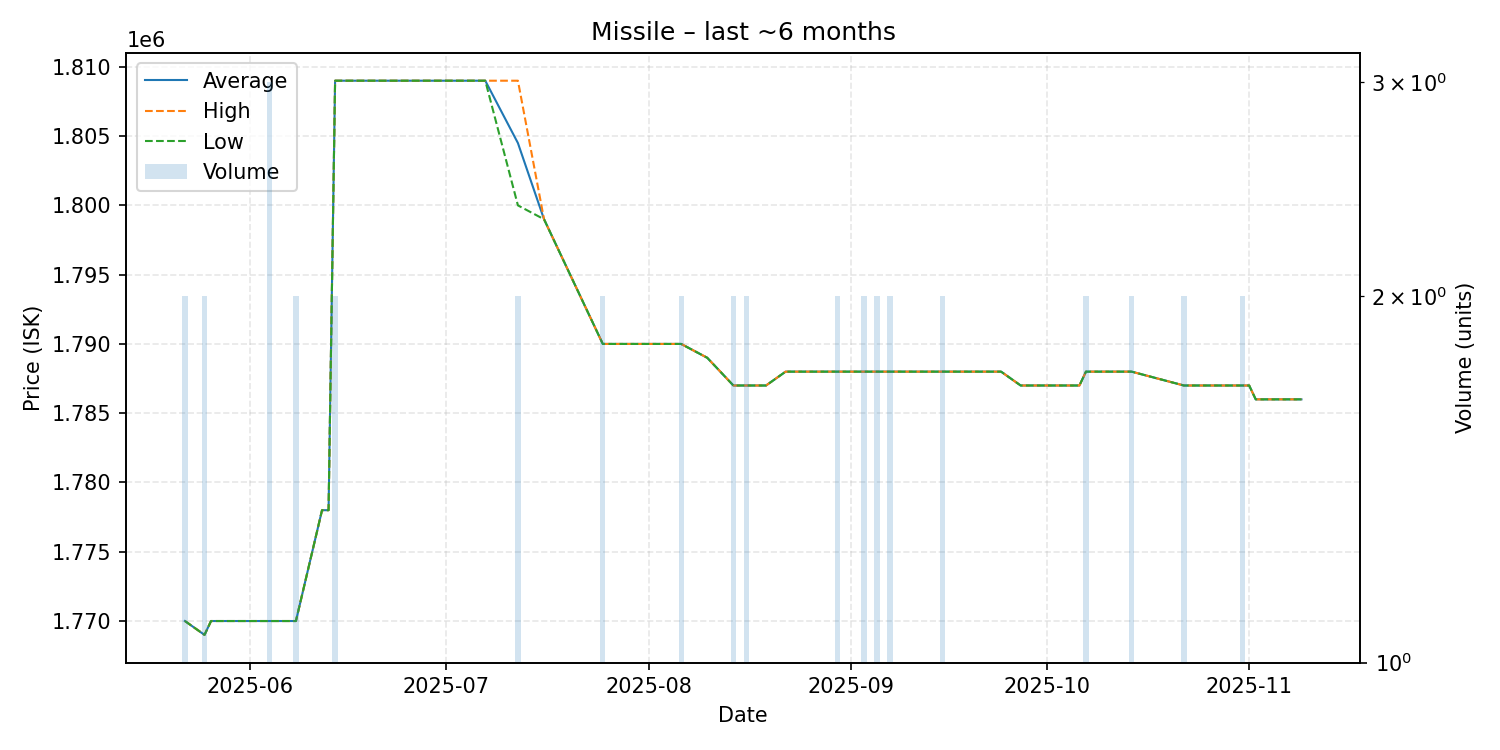

Values plotted in this chart, from the file beside it:
date, average, highest, lowest, order_count, volume
2025-05-22, 1770000, 1770000, 1770000, 2, 2
2025-05-25, 1769000, 1769000, 1769000, 2, 2
2025-05-26, 1770000, 1770000, 1770000, 1, 1
2025-05-30, 1770000, 1770000, 1770000, 1, 1
2025-05-31, 1770000, 1770000, 1770000, 1, 1
2025-06-01, 1770000, 1770000, 1770000, 1, 1
2025-06-04, 1770000, 1770000, 1770000, 2, 3
2025-06-06, 1770000, 1770000, 1770000, 1, 1
2025-06-07, 1770000, 1770000, 1770000, 1, 1
2025-06-08, 1770000, 1770000, 1770000, 2, 2
2025-06-12, 1778000, 1778000, 1778000, 1, 1
2025-06-13, 1778000, 1778000, 1778000, 1, 1
2025-06-14, 1809000, 1809000, 1809000, 2, 2
2025-06-17, 1809000, 1809000, 1809000, 1, 1
2025-06-20, 1809000, 1809000, 1809000, 1, 1
2025-07-04, 1809000, 1809000, 1809000, 1, 1
2025-07-06, 1809000, 1809000, 1809000, 1, 1
2025-07-07, 1809000, 1809000, 1809000, 1, 1
2025-07-12, 1804500, 1809000, 1800000, 2, 2
2025-07-16, 1799000, 1799000, 1799000, 1, 1
2025-07-25, 1790000, 1790000, 1790000, 1, 2
2025-08-06, 1790000, 1790000, 1790000, 2, 2
2025-08-10, 1789000, 1789000, 1789000, 1, 1
2025-08-14, 1787000, 1787000, 1787000, 2, 2
2025-08-16, 1787000, 1787000, 1787000, 2, 2
2025-08-17, 1787000, 1787000, 1787000, 1, 1
2025-08-19, 1787000, 1787000, 1787000, 1, 1
2025-08-22, 1788000, 1788000, 1788000, 1, 1
2025-08-28, 1788000, 1788000, 1788000, 1, 1
2025-08-30, 1788000, 1788000, 1788000, 1, 2
2025-09-01, 1788000, 1788000, 1788000, 1, 1
2025-09-03, 1788000, 1788000, 1788000, 2, 2
2025-09-05, 1788000, 1788000, 1788000, 1, 2
2025-09-06, 1788000, 1788000, 1788000, 1, 1
2025-09-07, 1788000, 1788000, 1788000, 1, 2
2025-09-08, 1788000, 1788000, 1788000, 1, 1
2025-09-15, 1788000, 1788000, 1788000, 2, 2
2025-09-18, 1788000, 1788000, 1788000, 1, 1
2025-09-22, 1788000, 1788000, 1788000, 1, 1
2025-09-24, 1788000, 1788000, 1788000, 1, 1
2025-09-27, 1787000, 1787000, 1787000, 1, 1
2025-10-05, 1787000, 1787000, 1787000, 1, 1
2025-10-06, 1787000, 1787000, 1787000, 1, 1
2025-10-07, 1788000, 1788000, 1788000, 2, 2
2025-10-09, 1788000, 1788000, 1788000, 1, 1
2025-10-11, 1788000, 1788000, 1788000, 1, 1
2025-10-12, 1788000, 1788000, 1788000, 1, 1
2025-10-14, 1788000, 1788000, 1788000, 1, 2
2025-10-22, 1787000, 1787000, 1787000, 2, 2
2025-10-29, 1787000, 1787000, 1787000, 1, 1
2025-10-31, 1787000, 1787000, 1787000, 2, 2
2025-11-01, 1787000, 1787000, 1787000, 1, 1
2025-11-02, 1786000, 1786000, 1786000, 1, 1
2025-11-05, 1786000, 1786000, 1786000, 1, 1
2025-11-08, 1786000, 1786000, 1786000, 1, 1
2025-11-09, 1786000, 1786000, 1786000, 1, 1
